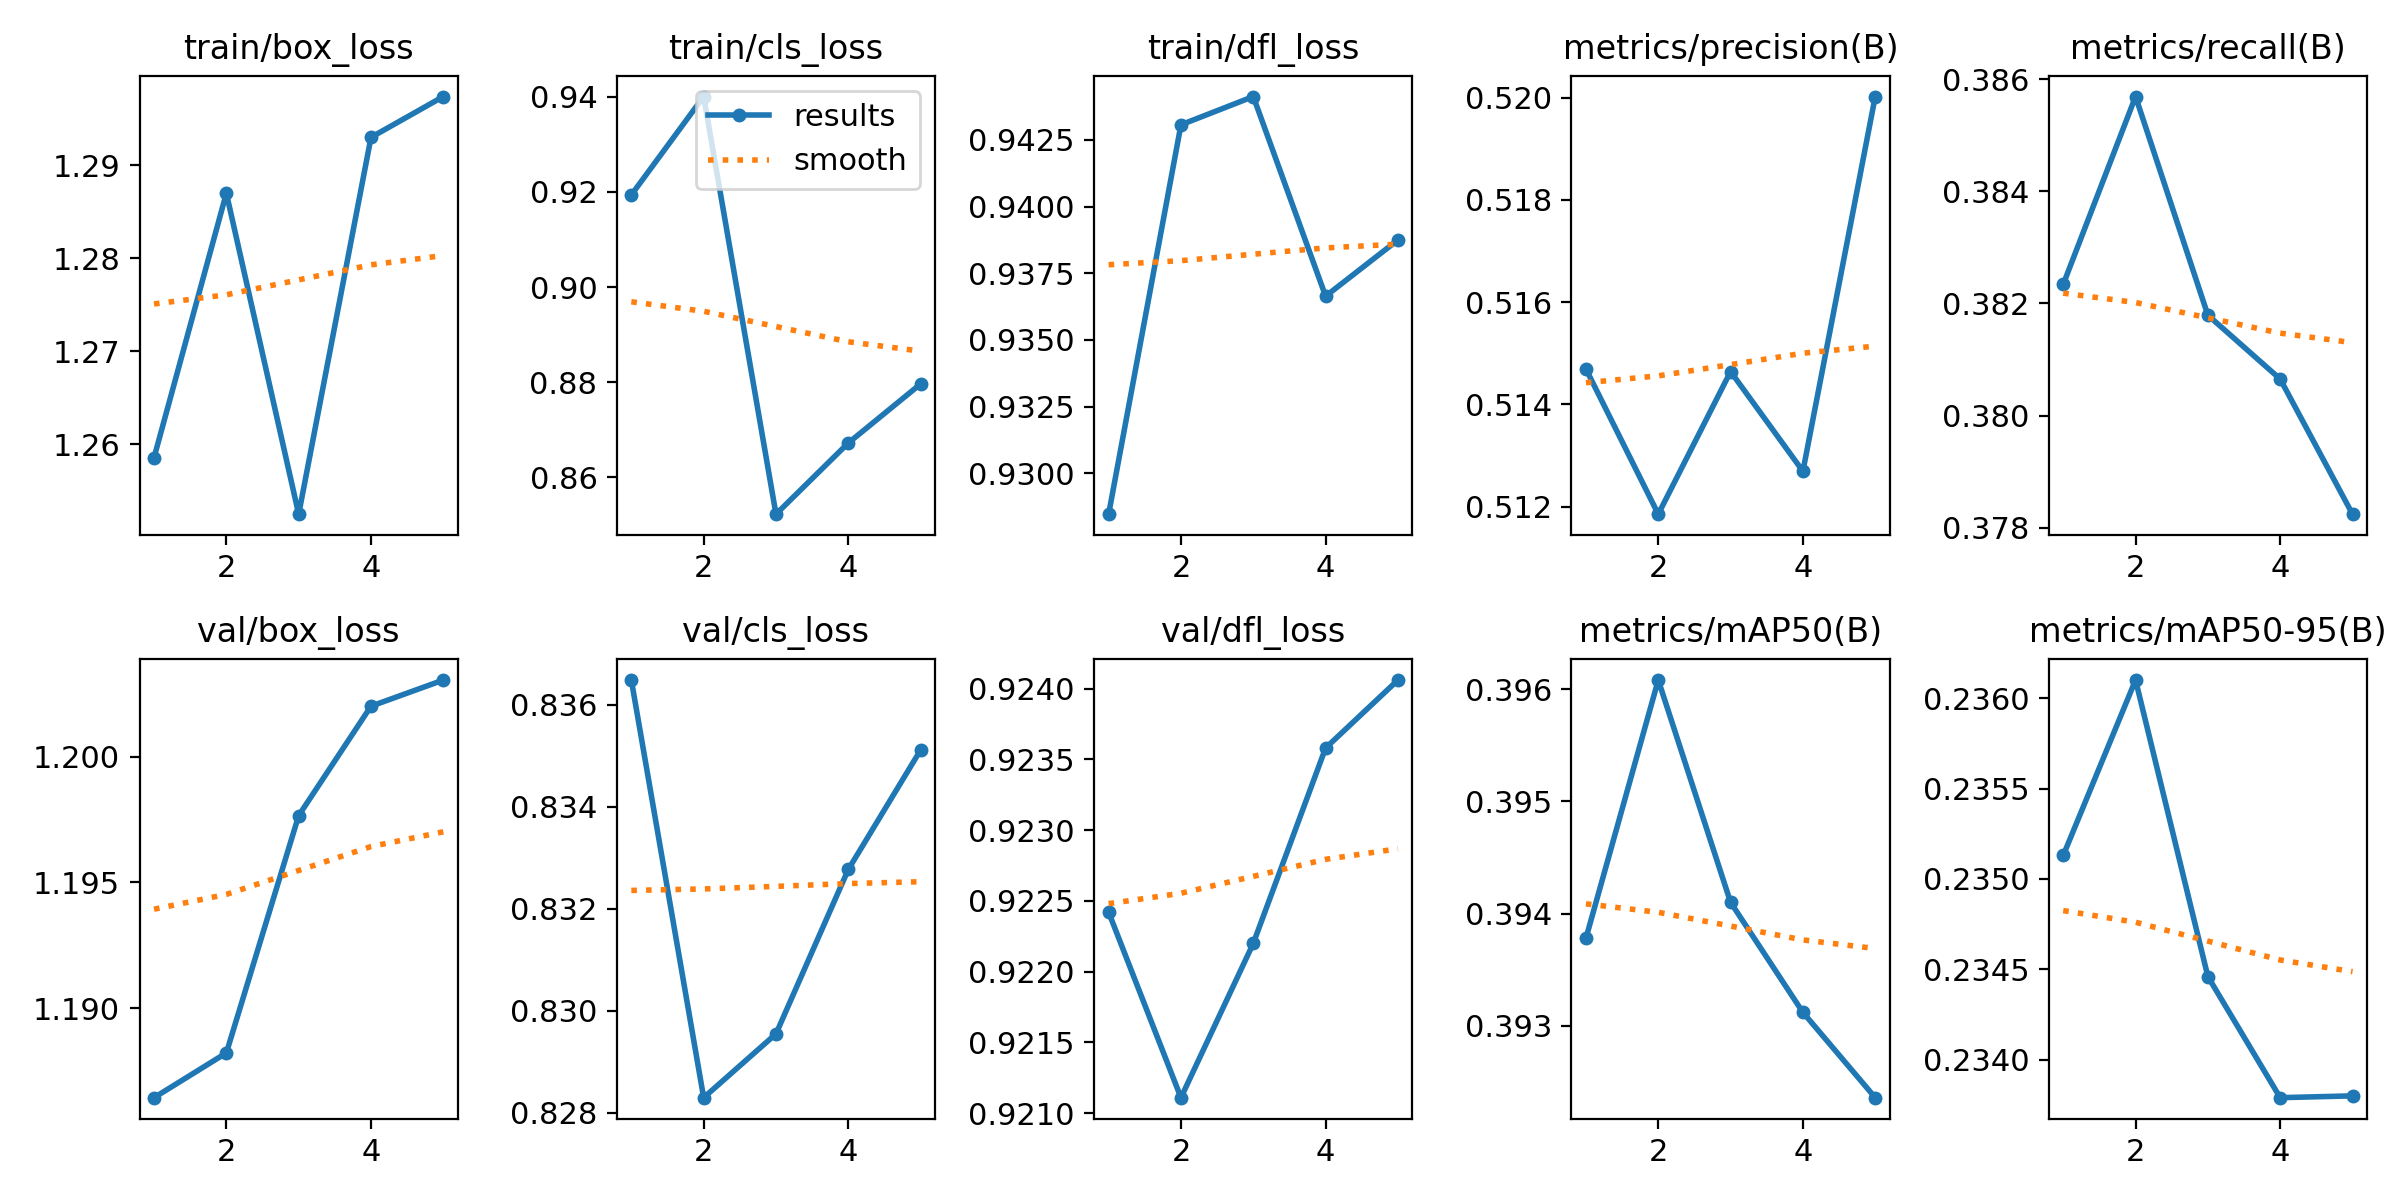

Values plotted in this chart, from the file beside it:
epoch, time, train/box_loss, train/cls_loss, train/dfl_loss, metrics/precision(B), metrics/recall(B), metrics/mAP50(B), metrics/mAP50-95(B), val/box_loss, val/cls_loss, val/dfl_loss, lr/pg0, lr/pg1, lr/pg2
1, 4.812, 1.259, 0.9194, 0.9285, 0.5147, 0.3823, 0.3938, 0.2351, 1.186, 0.8365, 0.9224, 1.428e-05, 1.428e-05, 1.428e-05
2, 130.4, 1.287, 0.9401, 0.9431, 0.5119, 0.3857, 0.3961, 0.2361, 1.188, 0.8283, 0.9211, 2.86314e-05, 2.86314e-05, 2.86314e-05
3, 135.3, 1.252, 0.8522, 0.9441, 0.5146, 0.3818, 0.3941, 0.2345, 1.198, 0.8296, 0.9222, 3.45005e-05, 3.45005e-05, 3.45005e-05
4, 139.9, 1.293, 0.8672, 0.9366, 0.5127, 0.3806, 0.3931, 0.2338, 1.202, 0.8328, 0.9236, 3.18872e-05, 3.18872e-05, 3.18872e-05
5, 144.5, 1.297, 0.8796, 0.9387, 0.52, 0.3782, 0.3924, 0.2338, 1.203, 0.8351, 0.9241, 2.07917e-05, 2.07917e-05, 2.07917e-05
